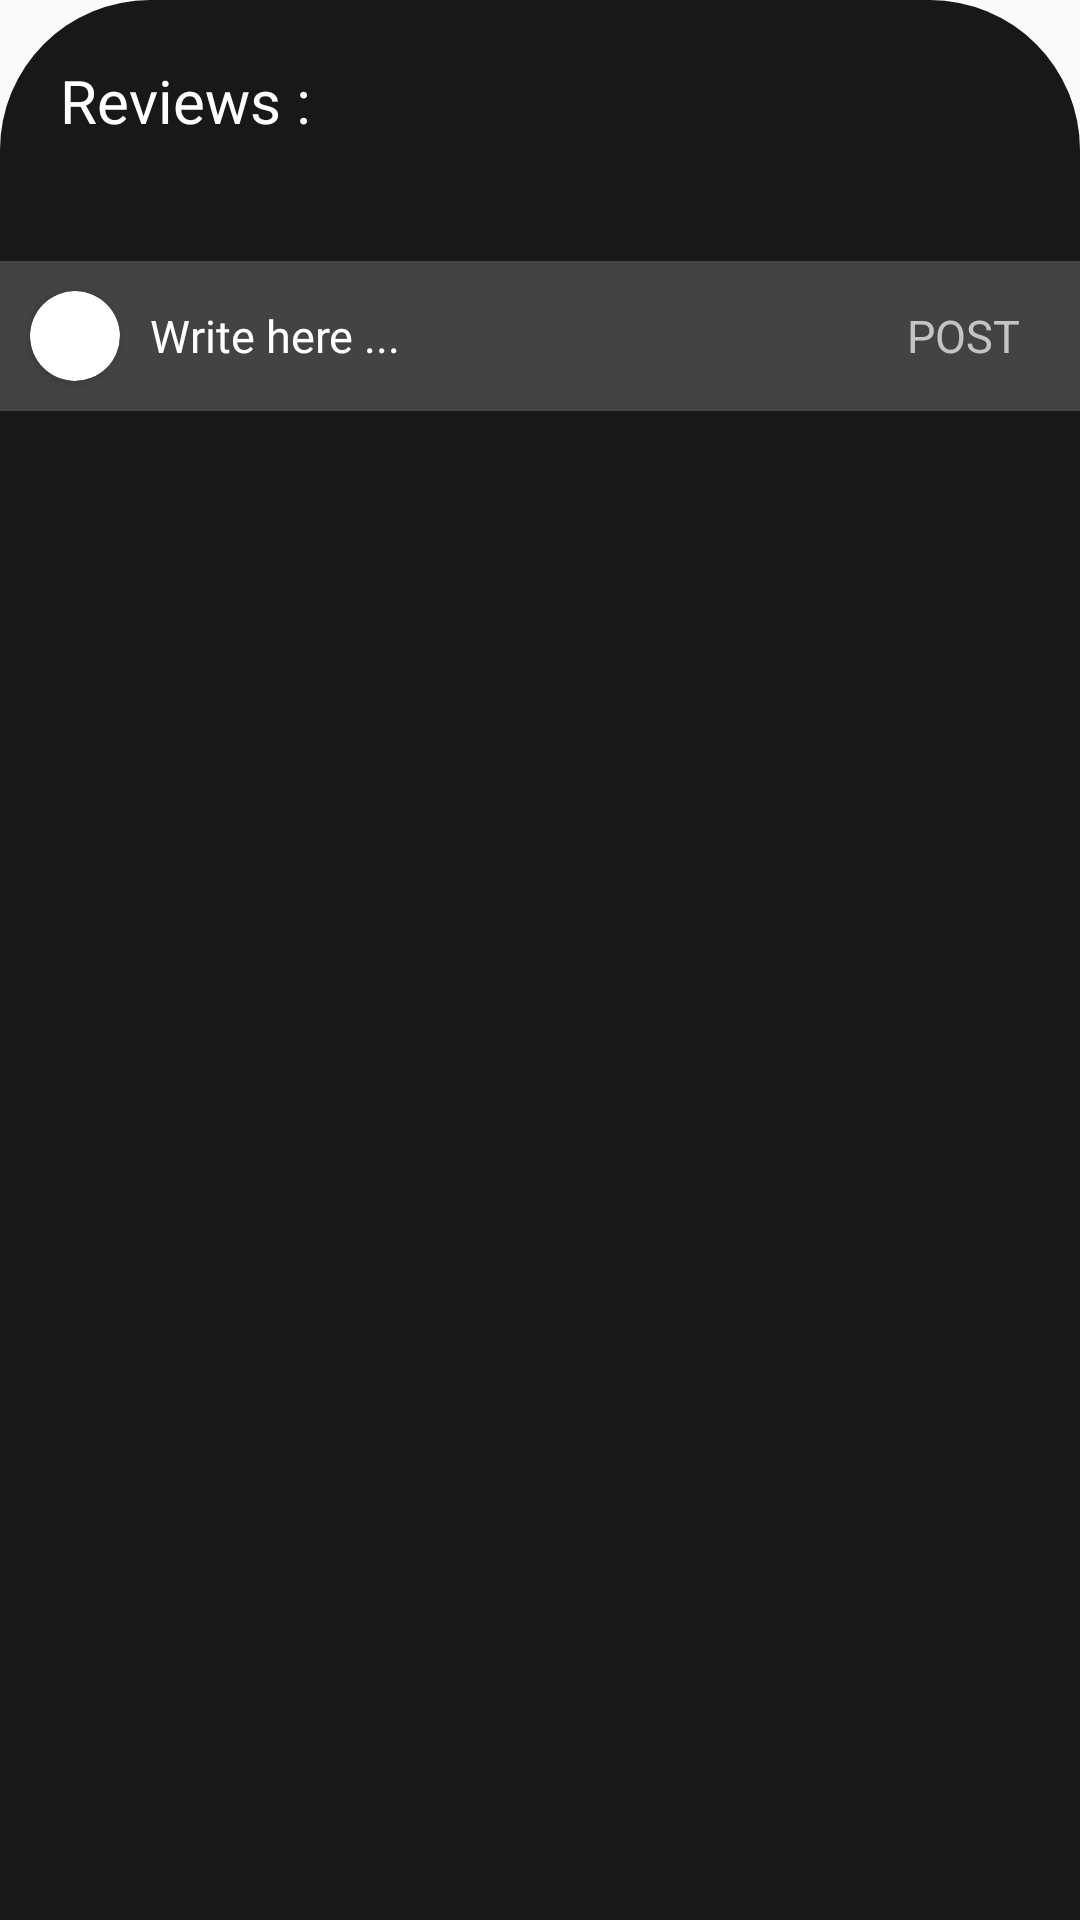

Here is an Android app screen rendered from its layout file. Give the layout XML and the strings, colors and styles it references.
<!-- AndroidManifest.xml: application theme Theme.FOODAI -->
<!-- res/layout/comment_bar.xml -->
<?xml version="1.0" encoding="utf-8"?>
<LinearLayout xmlns:android="http://schemas.android.com/apk/res/android"
    android:layout_width="match_parent"
    xmlns:app="http://schemas.android.com/apk/res-auto"
    android:background="@drawable/back1"
    android:orientation="vertical"
    android:layout_height="wrap_content">
    <TextView
        android:layout_width="wrap_content"
        android:layout_marginLeft="20dp"
        android:layout_marginTop="20dp"
        android:textColor="#ffffff"
        android:textSize="20dp"
        android:fontFamily="@font/nunito_bold"
        android:text="Reviews :"
        android:layout_height="wrap_content"/>
    <androidx.recyclerview.widget.RecyclerView
        android:layout_width="match_parent"
        android:layout_margin="20dp"
        android:id="@+id/comments_rec"
        android:layout_height="wrap_content"/>
    <FrameLayout
        android:layout_width="match_parent"
        android:layout_marginBottom="10dp"
        android:layout_height="wrap_content">
        <androidx.cardview.widget.CardView
            android:layout_width="30dp"
            android:layout_margin="10dp"
            app:cardCornerRadius="30dp"
            android:layout_height="30dp">
            <ImageView
                android:layout_width="match_parent"
                android:id="@+id/profile"
                android:layout_height="match_parent"/>
        </androidx.cardview.widget.CardView>
        <EditText
            android:layout_width="match_parent"
            android:layout_gravity="bottom"
            android:background="@drawable/ed_back"
            android:paddingRight="100dp"
            android:paddingLeft="50dp"
            android:id="@+id/comment"
            android:layout_marginBottom="10dp"
            android:hint="Write here ..."
            android:textColor="#ffffff"
            android:textSize="15dp"
            android:textColorHint="#ffffff"
            android:fontFamily="@font/nunito_semibold"
            android:layout_margin="00dp"
            android:layout_height="50dp"/>
        <TextView
            android:textSize="15dp"
            android:textColor="#AFFFFFFF"
            android:paddingRight="10dp"
            android:text="POST"
            android:id="@+id/post"
            android:layout_gravity="center_vertical|right"
            android:layout_width="wrap_content"
            android:layout_marginRight="10dp"
            android:layout_height="wrap_content"/>
    </FrameLayout>

</LinearLayout>
<!-- resources referenced by this layout -->
<resources>
  <!-- drawable back1 (drawable) -->
  <?xml version="1.0" encoding="utf-8"?>
  <shape android:shape="rectangle" xmlns:android="http://schemas.android.com/apk/res/android">
      <corners android:topLeftRadius="50dp" android:topRightRadius="50dp"/>
      <solid android:color="#181818"/>
  </shape>
  <!-- drawable ed_back (drawable) -->
  <?xml version="1.0" encoding="utf-8"?>
  <shape android:shape="rectangle" xmlns:android="http://schemas.android.com/apk/res/android">
      <solid android:color="#2Fffffff"/>
  </shape>
  <style name="Theme.FOODAI" parent="Theme.AppCompat.Light.NoActionBar">
          
          <item name="colorPrimary">@color/purple_500</item>
          <item name="colorPrimaryDark">@color/purple_700</item>
          <item name="colorAccent">@color/teal_200</item>
          
      </style>
  <color name="purple_500">#FF6200EE</color>
  <color name="purple_700">#FF3700B3</color>
  <color name="teal_200">#FF03DAC5</color>
</resources>
